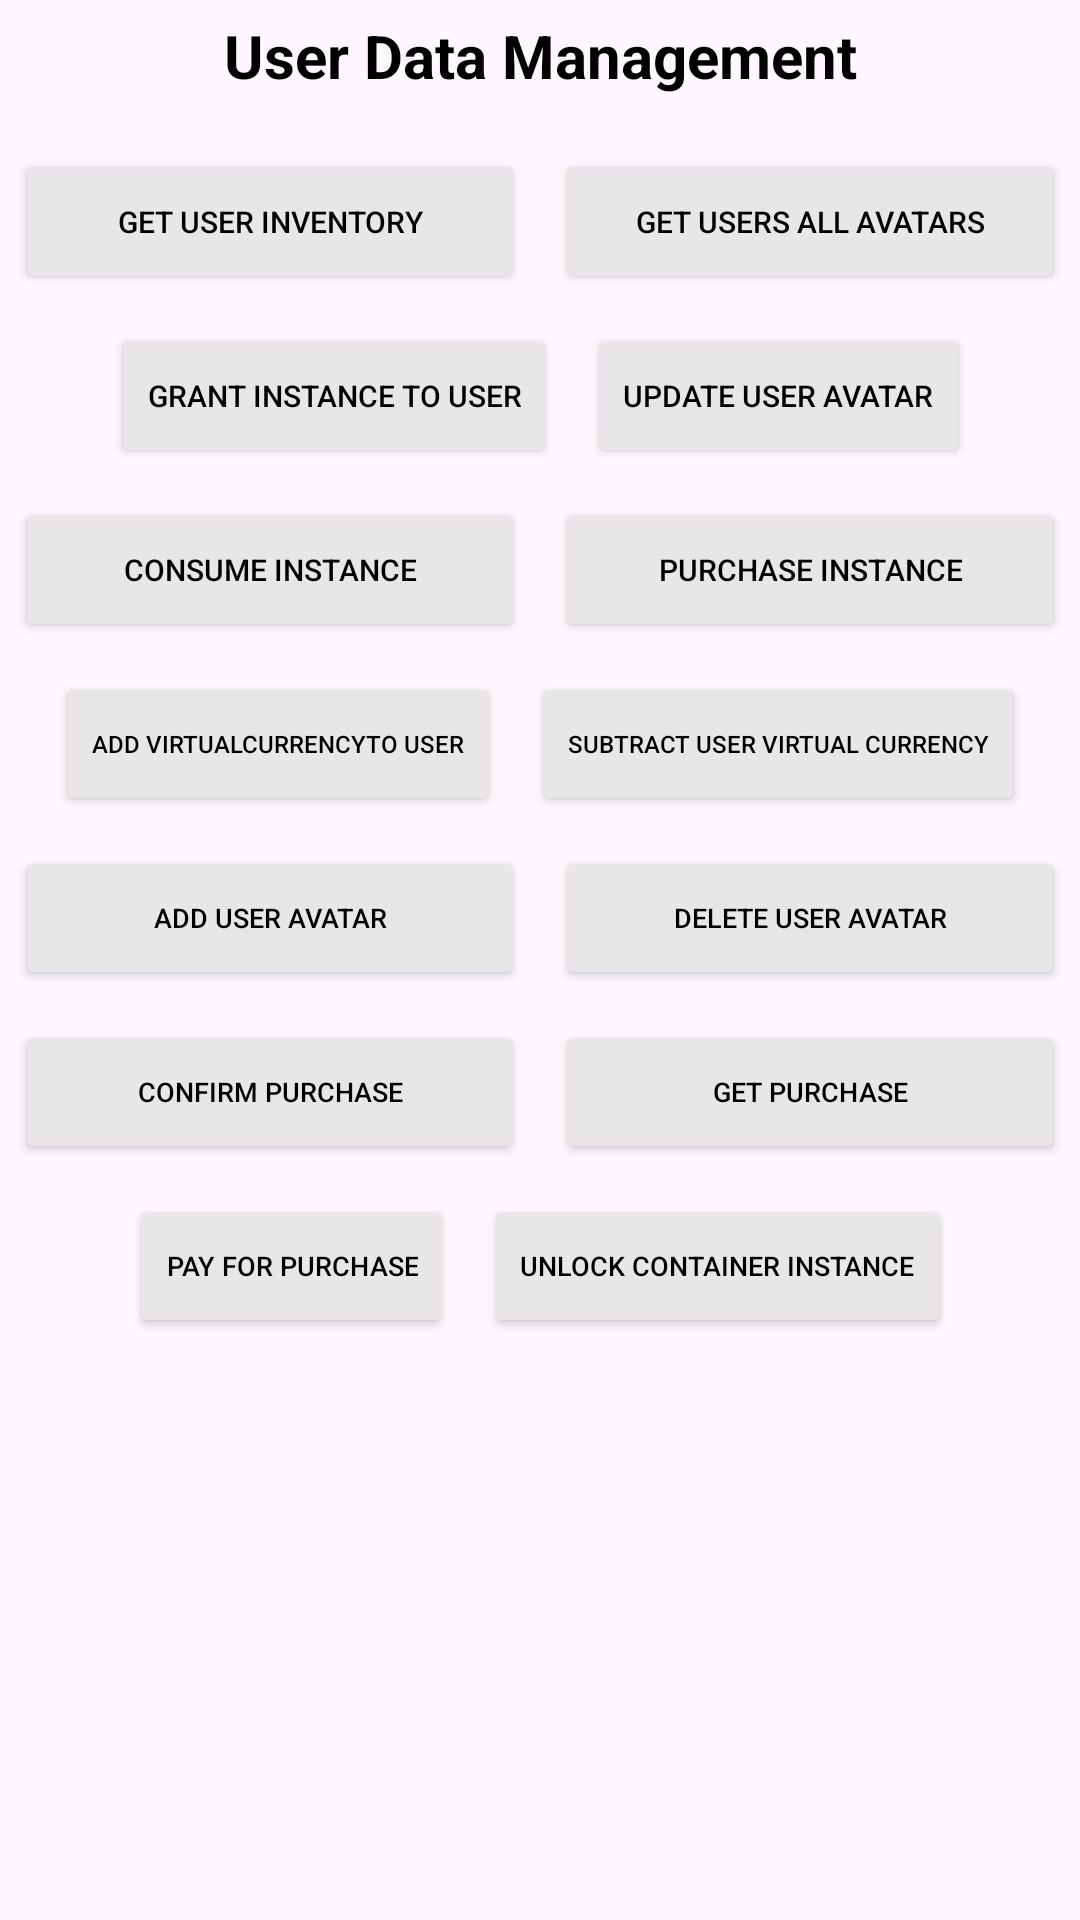

Layout XML and referenced resources for this Android screen:
<!-- AndroidManifest.xml: application theme Theme.MyJavaSDKAndroid -->
<!-- res/layout/fragment_example_user_data_management.xml -->
<?xml version="1.0" encoding="utf-8"?>
<androidx.constraintlayout.widget.ConstraintLayout xmlns:android="http://schemas.android.com/apk/res/android"
    xmlns:app="http://schemas.android.com/apk/res-auto"
    xmlns:tools="http://schemas.android.com/tools"
    android:id="@+id/frameLayout5"
    android:layout_width="match_parent"
    android:layout_height="match_parent"
    tools:context="Avataryug.Example.QuickTest.ExampleUserDataManagement">

    
    <TextView
        android:id="@+id/textView"
        android:layout_width="wrap_content"
        android:layout_height="wrap_content"
        android:padding="5dp"
        android:text="User Data Management"
        android:textAlignment="center"
        android:textColor="@color/black"
        android:textSize="20sp"
        android:textStyle="bold"
        app:layout_constraintEnd_toEndOf="parent"
        app:layout_constraintStart_toStartOf="parent"
        app:layout_constraintTop_toTopOf="parent" />

    <LinearLayout
        android:id="@+id/linearLayout16"
        android:layout_width="wrap_content"
        android:layout_height="wrap_content"
        android:layout_marginTop="8dp"
        android:orientation="horizontal"
        app:layout_constraintEnd_toEndOf="parent"
        app:layout_constraintStart_toStartOf="parent"
        app:layout_constraintTop_toBottomOf="@+id/textView">

        <Button
            android:id="@+id/GetUserInventoryBtn"
            android:layout_width="180sp"
            android:layout_height="wrap_content"
            android:layout_margin="5sp"
            android:layout_weight="1"
            android:backgroundTint="#E8E6E6"
            android:text="Get User Inventory"
            android:textAllCaps="true"
            android:textColor="@color/black"
            android:textSize="10sp"
            app:cornerRadius="5dp" />

        <Button
            android:id="@+id/GetUsersAllAvatarsBtn"
            android:layout_width="180sp"
            android:layout_height="wrap_content"
            android:layout_margin="5sp"
            android:layout_weight="1"
            android:backgroundTint="#E8E6E6"
            android:text="Get Users All Avatars"
            android:textAllCaps="true"
            android:textColor="@color/black"
            android:textSize="10sp"
            app:cornerRadius="5dp" />

    </LinearLayout>

    <LinearLayout
        android:id="@+id/linearLayout17"
        android:layout_width="wrap_content"
        android:layout_height="wrap_content"
        android:orientation="horizontal"
        app:layout_constraintEnd_toEndOf="parent"
        app:layout_constraintStart_toStartOf="parent"
        app:layout_constraintTop_toBottomOf="@+id/linearLayout16">

        <Button
            android:id="@+id/GrantInstanceToUserBtn"
            android:layout_width="wrap_content"
            android:layout_height="wrap_content"
            android:layout_margin="5sp"
            android:layout_weight="1"
            android:backgroundTint="#E8E6E6"
            android:text="Grant Instance To User"
            android:textAllCaps="true"
            android:textColor="@color/black"
            android:textSize="10sp"
            app:cornerRadius="5dp" />

        <Button
            android:id="@+id/UpdateUserAvatarBtn"
            android:layout_width="wrap_content"
            android:layout_height="wrap_content"
            android:layout_margin="5sp"
            android:layout_weight="1"
            android:backgroundTint="#E8E6E6"
            android:text="Update User Avatar"
            android:textAllCaps="true"
            android:textColor="@color/black"
            android:textSize="10sp"
            app:cornerRadius="5dp" />

    </LinearLayout>

    <LinearLayout
        android:id="@+id/linearLayout18"
        android:layout_width="wrap_content"
        android:layout_height="wrap_content"
        android:orientation="horizontal"
        app:layout_constraintEnd_toEndOf="parent"
        app:layout_constraintStart_toStartOf="parent"
        app:layout_constraintTop_toBottomOf="@+id/linearLayout17">

        <Button
            android:id="@+id/ConsumeInstanceBtn"
            android:layout_width="180sp"
            android:layout_height="wrap_content"
            android:layout_margin="5sp"
            android:layout_weight="1"
            android:backgroundTint="#E8E6E6"
            android:text="Consume Instance"
            android:textAllCaps="true"
            android:textColor="@color/black"
            android:textSize="10sp"
            app:cornerRadius="5dp" />

        <Button
            android:id="@+id/PurchaseInstanceBtn"
            android:layout_width="180sp"
            android:layout_height="wrap_content"
            android:layout_margin="5sp"
            android:layout_weight="1"
            android:backgroundTint="#E8E6E6"
            android:text="Purchase Instance"
            android:textAllCaps="true"
            android:textColor="@color/black"
            android:textSize="10sp"
            app:cornerRadius="5dp" />

    </LinearLayout>

    <LinearLayout
        android:id="@+id/linearLayout19"
        android:layout_width="wrap_content"
        android:layout_height="wrap_content"
        android:orientation="horizontal"
        app:layout_constraintEnd_toEndOf="parent"
        app:layout_constraintStart_toStartOf="parent"
        app:layout_constraintTop_toBottomOf="@+id/linearLayout18">

        <Button
            android:id="@+id/AddVirtualCurrencyToUserBtn"
            android:layout_width="wrap_content"
            android:layout_height="wrap_content"
            android:layout_margin="5sp"
            android:layout_weight="1"
            android:backgroundTint="#E8E6E6"
            android:text="Add VirtualCurrencyTo User"
            android:textAllCaps="true"
            android:textColor="@color/black"
            android:textSize="8sp"
            app:cornerRadius="5dp" />

        <Button
            android:id="@+id/SubtractUserVirtualCurrencyBtn"
            android:layout_width="wrap_content"
            android:layout_height="wrap_content"
            android:layout_margin="5sp"
            android:layout_weight="1"
            android:backgroundTint="#E8E6E6"
            android:text="Subtract User Virtual Currency"
            android:textAllCaps="true"
            android:textColor="@color/black"
            android:textSize="8sp"
            app:cornerRadius="5dp" />

    </LinearLayout>

    <LinearLayout
        android:id="@+id/linearLayout20"
        android:layout_width="wrap_content"
        android:layout_height="wrap_content"
        android:orientation="horizontal"
        app:layout_constraintEnd_toEndOf="parent"
        app:layout_constraintStart_toStartOf="parent"
        app:layout_constraintTop_toBottomOf="@+id/linearLayout19">

        <Button
            android:id="@+id/AddUserAvatarBtn"
            android:layout_width="180sp"
            android:layout_height="wrap_content"
            android:layout_margin="5sp"
            android:layout_weight="1"
            android:backgroundTint="#E8E6E6"
            android:text="Add User Avatar"
            android:textAllCaps="true"
            android:textColor="@color/black"
            android:textSize="9sp"
            app:cornerRadius="5dp" />

        <Button
            android:id="@+id/DeleteUserAvatarBtn"
            android:layout_width="180sp"
            android:layout_height="wrap_content"
            android:layout_margin="5sp"
            android:layout_weight="1"
            android:backgroundTint="#E8E6E6"
            android:text="Delete User Avatar"
            android:textAllCaps="true"
            android:textColor="@color/black"
            android:textSize="9sp"
            app:cornerRadius="5dp" />

    </LinearLayout>

    <LinearLayout
        android:id="@+id/linearLayout27"
        android:layout_width="wrap_content"
        android:layout_height="wrap_content"
        android:orientation="horizontal"
        app:layout_constraintEnd_toEndOf="parent"
        app:layout_constraintStart_toStartOf="parent"
        app:layout_constraintTop_toBottomOf="@+id/linearLayout20">

        <Button
            android:id="@+id/ConfirmPurchaseBtn"
            android:layout_width="180sp"
            android:layout_height="wrap_content"
            android:layout_margin="5sp"
            android:layout_weight="1"
            android:backgroundTint="#E8E6E6"
            android:text="Confirm Purchase"
            android:textAllCaps="true"
            android:textColor="@color/black"
            android:textSize="9sp"
            app:cornerRadius="5dp" />

        <Button
            android:id="@+id/GetPurchaseBtn"
            android:layout_width="180sp"
            android:layout_height="wrap_content"
            android:layout_margin="5sp"
            android:layout_weight="1"
            android:backgroundTint="#E8E6E6"
            android:text="Get Purchase"
            android:textAllCaps="true"
            android:textColor="@color/black"
            android:textSize="9sp"
            app:cornerRadius="5dp" />

    </LinearLayout>

    <LinearLayout
        android:layout_width="wrap_content"
        android:layout_height="wrap_content"
        android:orientation="horizontal"
        app:layout_constraintEnd_toEndOf="parent"
        app:layout_constraintStart_toStartOf="parent"
        app:layout_constraintTop_toBottomOf="@+id/linearLayout27">

        <Button
            android:id="@+id/PayForPurchaseBtn"
            android:layout_width="wrap_content"
            android:layout_height="wrap_content"
            android:layout_margin="5sp"
            android:layout_weight="1"
            android:backgroundTint="#E8E6E6"
            android:text="Pay For Purchase"
            android:textAllCaps="true"
            android:textColor="@color/black"
            android:textSize="9sp"
            app:cornerRadius="5dp" />

        <Button
            android:id="@+id/UnlockContainerInstanceBtn"
            android:layout_width="wrap_content"
            android:layout_height="wrap_content"
            android:layout_margin="5sp"
            android:layout_weight="1"
            android:backgroundTint="#E8E6E6"
            android:text="Unlock Container Instance"
            android:textAllCaps="true"
            android:textColor="@color/black"
            android:textSize="9sp"
            app:cornerRadius="5dp" />

    </LinearLayout>

</androidx.constraintlayout.widget.ConstraintLayout>
<!-- resources referenced by this layout -->
<resources>
  <style name="Theme.MyJavaSDKAndroid" parent="Base.Theme.MyJavaSDKAndroid" />
  <style name="Base.Theme.MyJavaSDKAndroid" parent="Theme.Material3.DayNight.NoActionBar">
          
          
      </style>
  <!-- not gathered from this repository: default colours our renderer supplied (Android Studio template values) -->
  <color name="black">#FF000000</color>
</resources>
